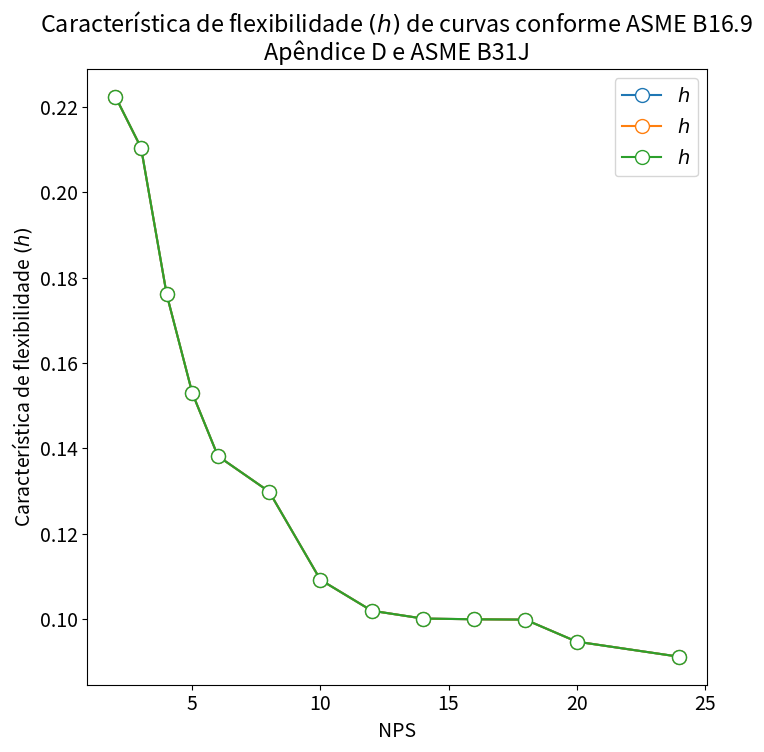
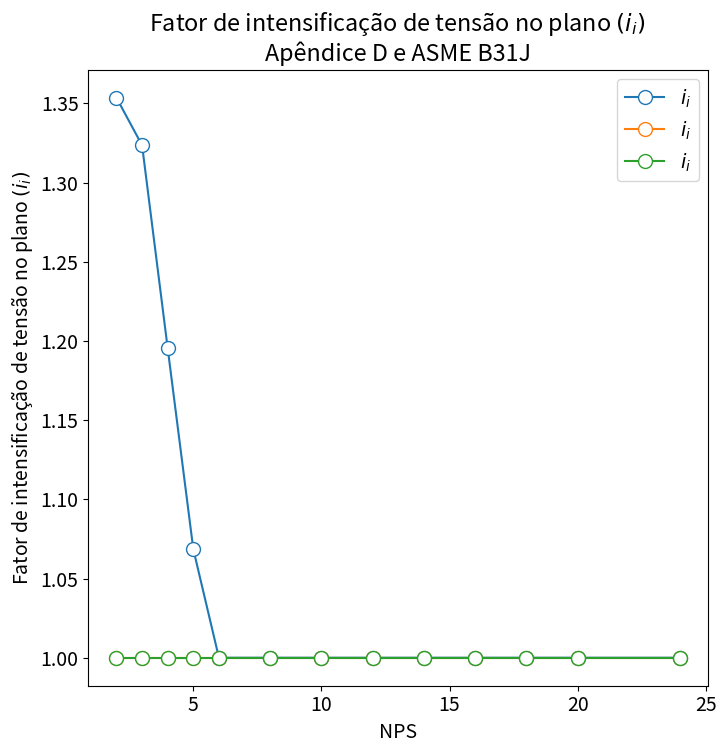
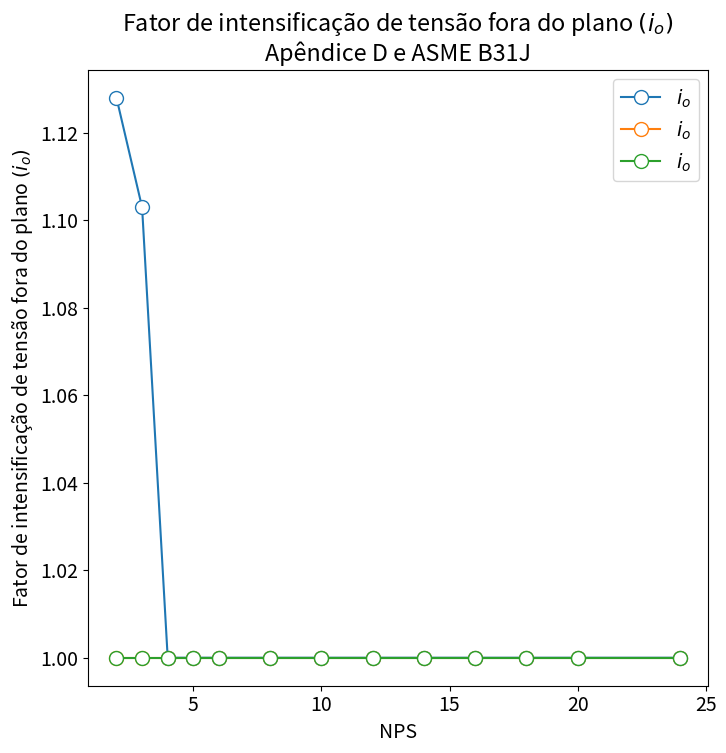
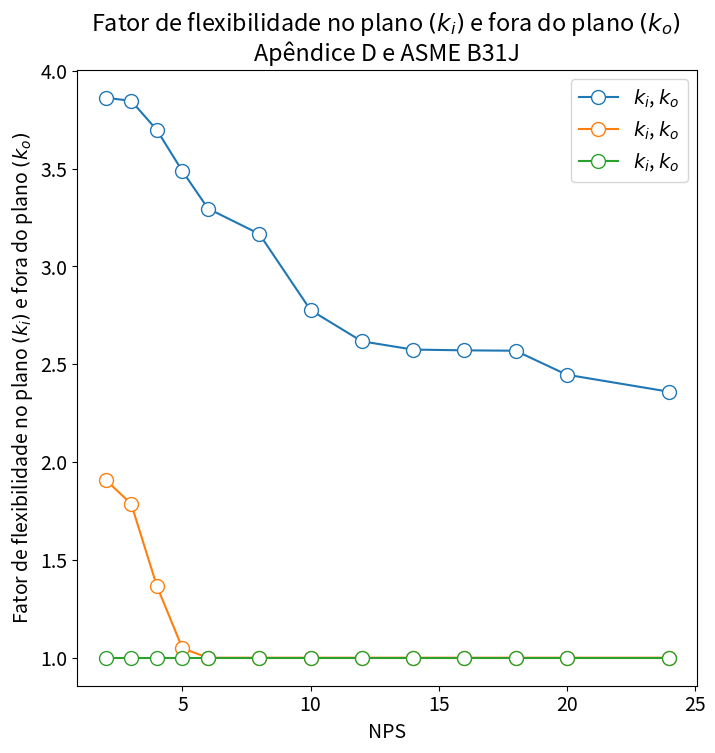

Here is the Python script that generated these plots, in order:
#!/usr/bin/env python
# -*- coding: utf-8 -*-

import sys 							#para emitir mensagens de erro quando houver não conformidade
import numpy as np 				#para os cálculos
import matplotlib.pyplot as plt		#para os gráficos

plt.rcParams.update({'font.size' : 14}) 	#aumentando o tamanho da fonte

#nps, diâmetro externo e espessura -- obtidos da ASME B31.10M
nps=np.array([2,3,4,5,6,8,10,12,14,16,18,20,24])
T=np.array([3.91, 5.49, 6.02, 6.55, 7.11, 8.74, 9.27, 10.31, 11.13, 12.7, 14.27, 15.09, 17.48])
D_o=np.array([60.3, 88.9, 114.3, 141.3, 168.3, 219.1, 273, 323.8, 355.6, 406.4, 457, 508, 610])

#check de conformidade com D/T<=100
D=D_o-T
DsobreT=D/T
for x in DsobreT:
	if x>100:
		sys.exit('Não conformidade com D/T<=0')

#raio médio
R=(D_o-T)/2

#--------------------- ITEM 1.1 --------------------#
#---------------------- cálculo ----------------------#
#raio da curvatura igual a 3/4 do diâmetro externo
R_1=0.75*D_o

#característica de flexibilidade
h=(T*R_1)/(R**2)

#SIFs
i_i=0.9/(h**(2/3))
i_o=0.75/(h**(2/3))
i_t=1

#fatores de flexibilidade
k_i=1.65/h
k_o=1.65/h
k_t=1.65/h

#considerando efeito da pressão na ovalização
#dados
E=138000000 									#módulo de elasticidade
Press=np.array([180000, 200000, 220000])		#pressão

for P in Press:

	#fator pelo qual se deve dividir os fatores de flexibilidade
	k_factor=1+6*(P/E)*(R/T)**(7/3)*(R_1/R)**(1/3)

	#fator pelo qual se deve dividir os SIF
	i_factor=1+3.25*(P/E)*(R/T)**(5/2)*(R_1/R)**(2/3)

	#SIFs
	i_i=i_i/i_factor
	i_o=i_o/i_factor
	i_t=1

	#fatores de flexibilidade
	k_i=k_i/k_factor
	k_o=k_o/k_factor
	k_t=k_t/k_factor

	#nenhum SIF menor que 1
	count=0
	while count<len(i_i):
		if i_i[count]<1:
			i_i[count]=1
		count=count+1

	count=0
	while count<len(i_o):
		if i_o[count]<1:
			i_o[count]=1
		count=count+1

	#nenhum fator de flexibilidade menor que 1
	count=0
	while count<len(k_i):
		if k_i[count]<1:
			k_i[count]=1
		count=count+1

	count=0
	while count<len(k_o):
		if k_o[count]<1:
			k_o[count]=1
		count=count+1
		
	count=0
	while count<len(k_t):
		if k_t[count]<1:
			k_t[count]=1
		count=count+1

	#-------------------- plot --------------------#

	fig = plt.figure (1, figsize=(8,8))
	plt.plot(nps, h, marker='o', markersize=10, mfc='white', linestyle='-',alpha=1, label='$h$')
	plt.xlabel('NPS')
	plt.ylabel('Característica de flexibilidade $(h)$')
	plt.title('Característica de flexibilidade $(h)$ de curvas conforme ASME B16.9 \nApêndice D e ASME B31J')
	plt.legend()

	fig = plt.figure (2, figsize=(8,8))
	plt.plot(nps, i_i, marker='o', markersize=10, mfc='white', linestyle='-',alpha=1, label='$i_i$')
	plt.xlabel('NPS')
	plt.ylabel('Fator de intensificação de tensão no plano $(i_i)$')
	plt.title('Fator de intensificação de tensão no plano $(i_i)$ \nApêndice D e ASME B31J')
	plt.legend()

	fig = plt.figure (3, figsize=(8,8))
	plt.plot(nps, i_o, marker='o', markersize=10, mfc='white', linestyle='-',alpha=1, label='$i_o$')
	plt.xlabel('NPS')
	plt.ylabel('Fator de intensificação de tensão fora do plano $(i_o)$')
	plt.title('Fator de intensificação de tensão fora do plano $(i_o)$ \nApêndice D e ASME B31J')
	plt.legend()

	fig = plt.figure (4, figsize=(8,8))
	plt.plot(nps, k_i, marker='o', markersize=10, mfc='white', linestyle='-',alpha=1, label='$k_i$, $k_o$')
	plt.xlabel('NPS')
	plt.ylabel('Fator de flexibilidade no plano $(k_i)$ e fora do plano $(k_o)$')
	plt.title('Fator de flexibilidade no plano $(k_i)$ e fora do plano $(k_o)$ \nApêndice D e ASME B31J')
	plt.legend()

plt.show()



